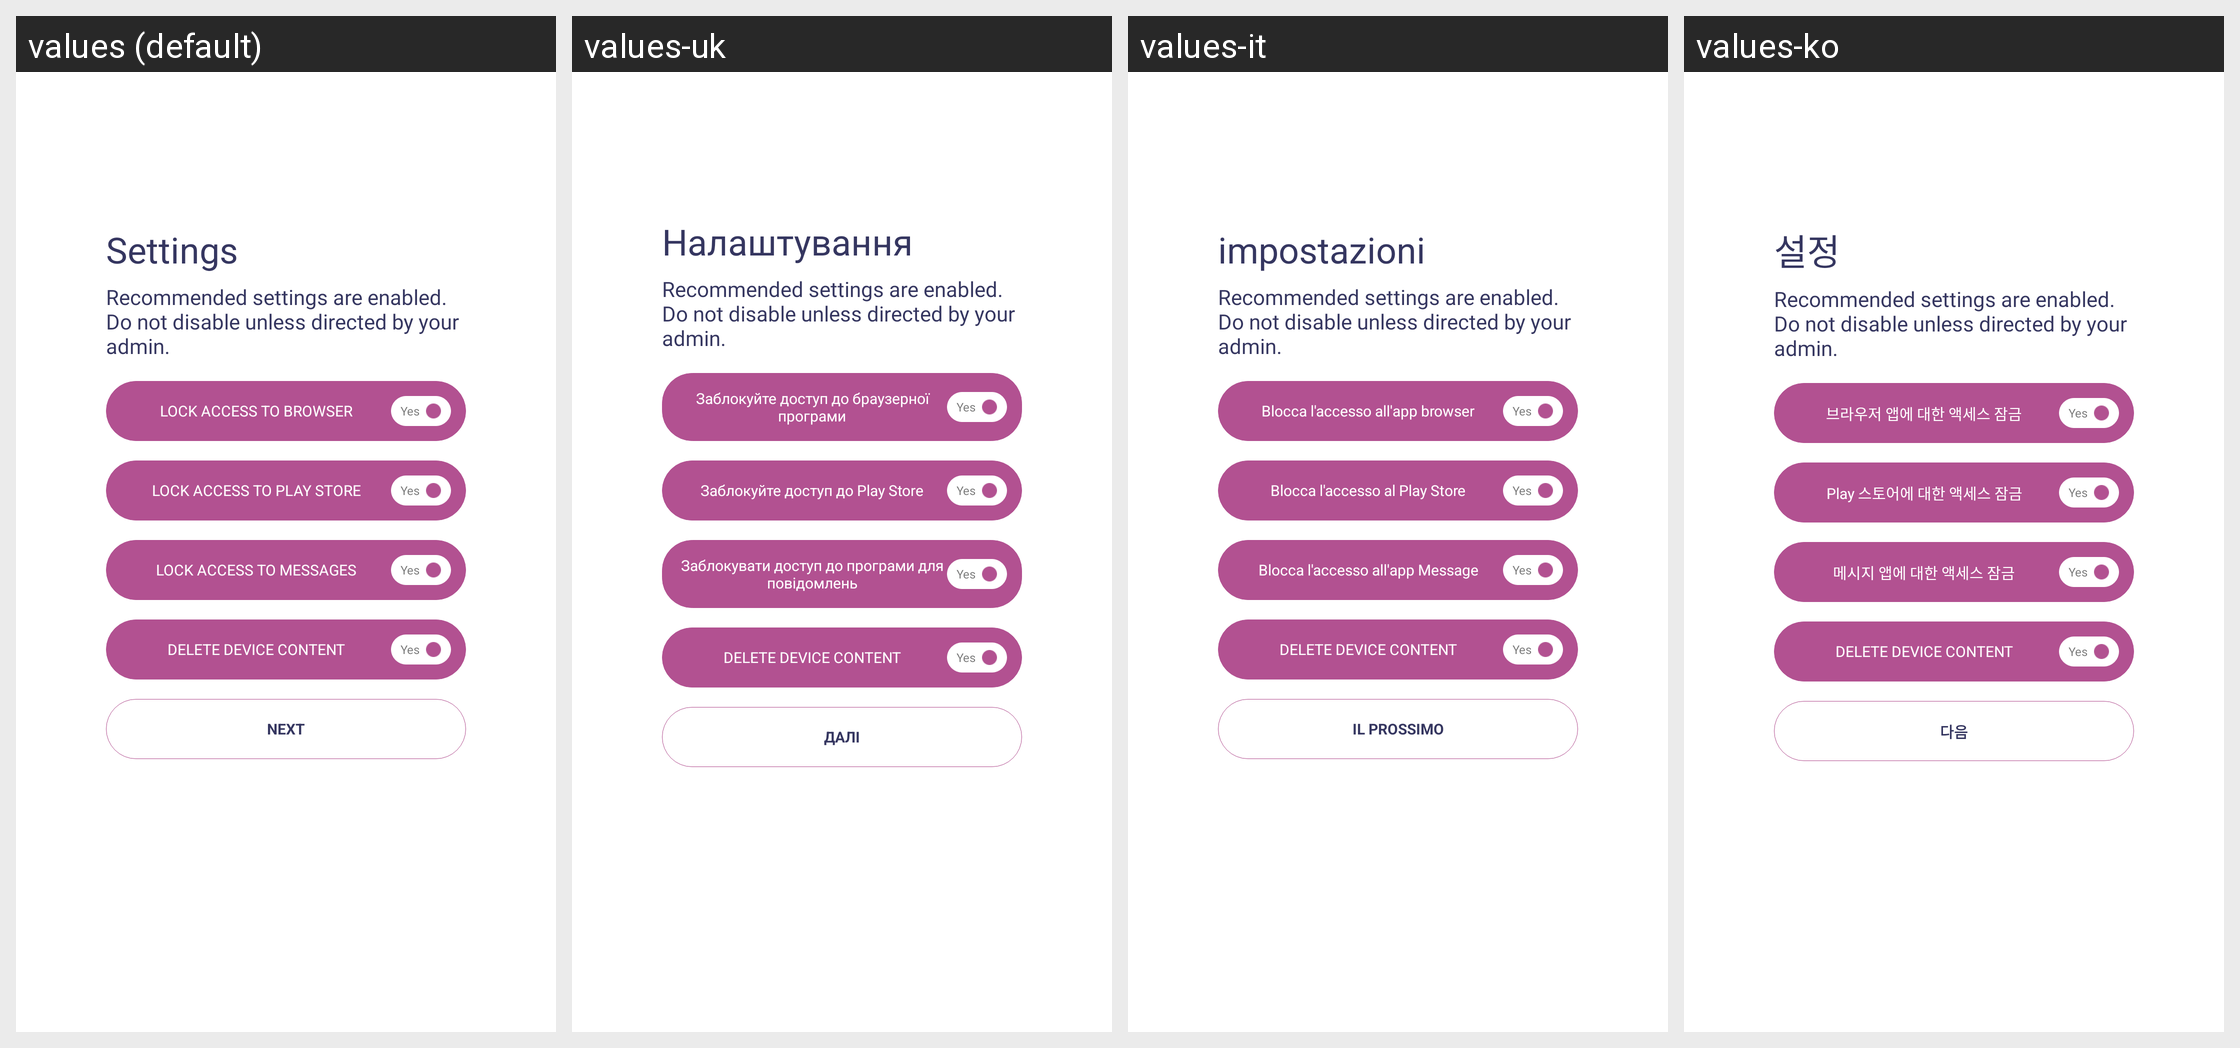

For this localized Android screen grid, give each drawn string resource with its value in every locale shown.
Android screen res/layout/fragment_security_ask.xml rendered under 4 locales, left to right: values (default), values-uk, values-it, values-ko. Device: Nexus 5 (rendered at 1080×1920; each locale shown at half size, 540×960, under a caption strip naming it); theme AppTheme.
Other locales in the repository, not shown: values-ar, values-da, values-de, values-es, values-fi, values-fr, values-hi, values-nl, values-no, values-pl, values-pt, values-ru, values-sv, values-tr.
Strings drawn on this screen, with the default value and each locale's value (text and hints the layout hard-codes, and strings that could not be matched under every locale, appear in the picture but are not listed):

settings
  values: Settings
  values-uk: Налаштування
  values-it: impostazioni
  values-ko: 설정

enable_settings
  values: Recommended settings are enabled. Do not disable unless directed by your admin.
  values-uk: Recommended settings are enabled. Do not disable unless directed by your admin.  [not translated; the default value is used]
  values-it: Recommended settings are enabled. Do not disable unless directed by your admin.  [not translated; the default value is used]
  values-ko: Recommended settings are enabled. Do not disable unless directed by your admin.  [not translated; the default value is used]

lock_access_to_browser
  values: LOCK ACCESS TO BROWSER
  values-uk: Заблокуйте доступ до браузерної програми
  values-it: Blocca l'accesso all'app browser
  values-ko: 브라우저 앱에 대한 액세스 잠금

yes
  values: Yes
  values-uk: Yes  [not translated; the default value is used]
  values-it: Yes  [not translated; the default value is used]
  values-ko: Yes  [not translated; the default value is used]

lock_access_to_play_store
  values: LOCK ACCESS TO PLAY STORE
  values-uk: Заблокуйте доступ до Play Store
  values-it: Blocca l'accesso al Play Store
  values-ko: Play 스토어에 대한 액세스 잠금

lock_access_to_message
  values: LOCK ACCESS TO MESSAGES
  values-uk: Заблокувати доступ до програми для повідомлень
  values-it: Blocca l'accesso all'app Message
  values-ko: 메시지 앱에 대한 액세스 잠금

delete_device_content
  values: DELETE DEVICE CONTENT
  values-uk: DELETE DEVICE CONTENT  [not translated; the default value is used]
  values-it: DELETE DEVICE CONTENT  [not translated; the default value is used]
  values-ko: DELETE DEVICE CONTENT  [not translated; the default value is used]

next
  values: NEXT
  values-uk: ДАЛІ
  values-it: IL PROSSIMO
  values-ko: 다음
